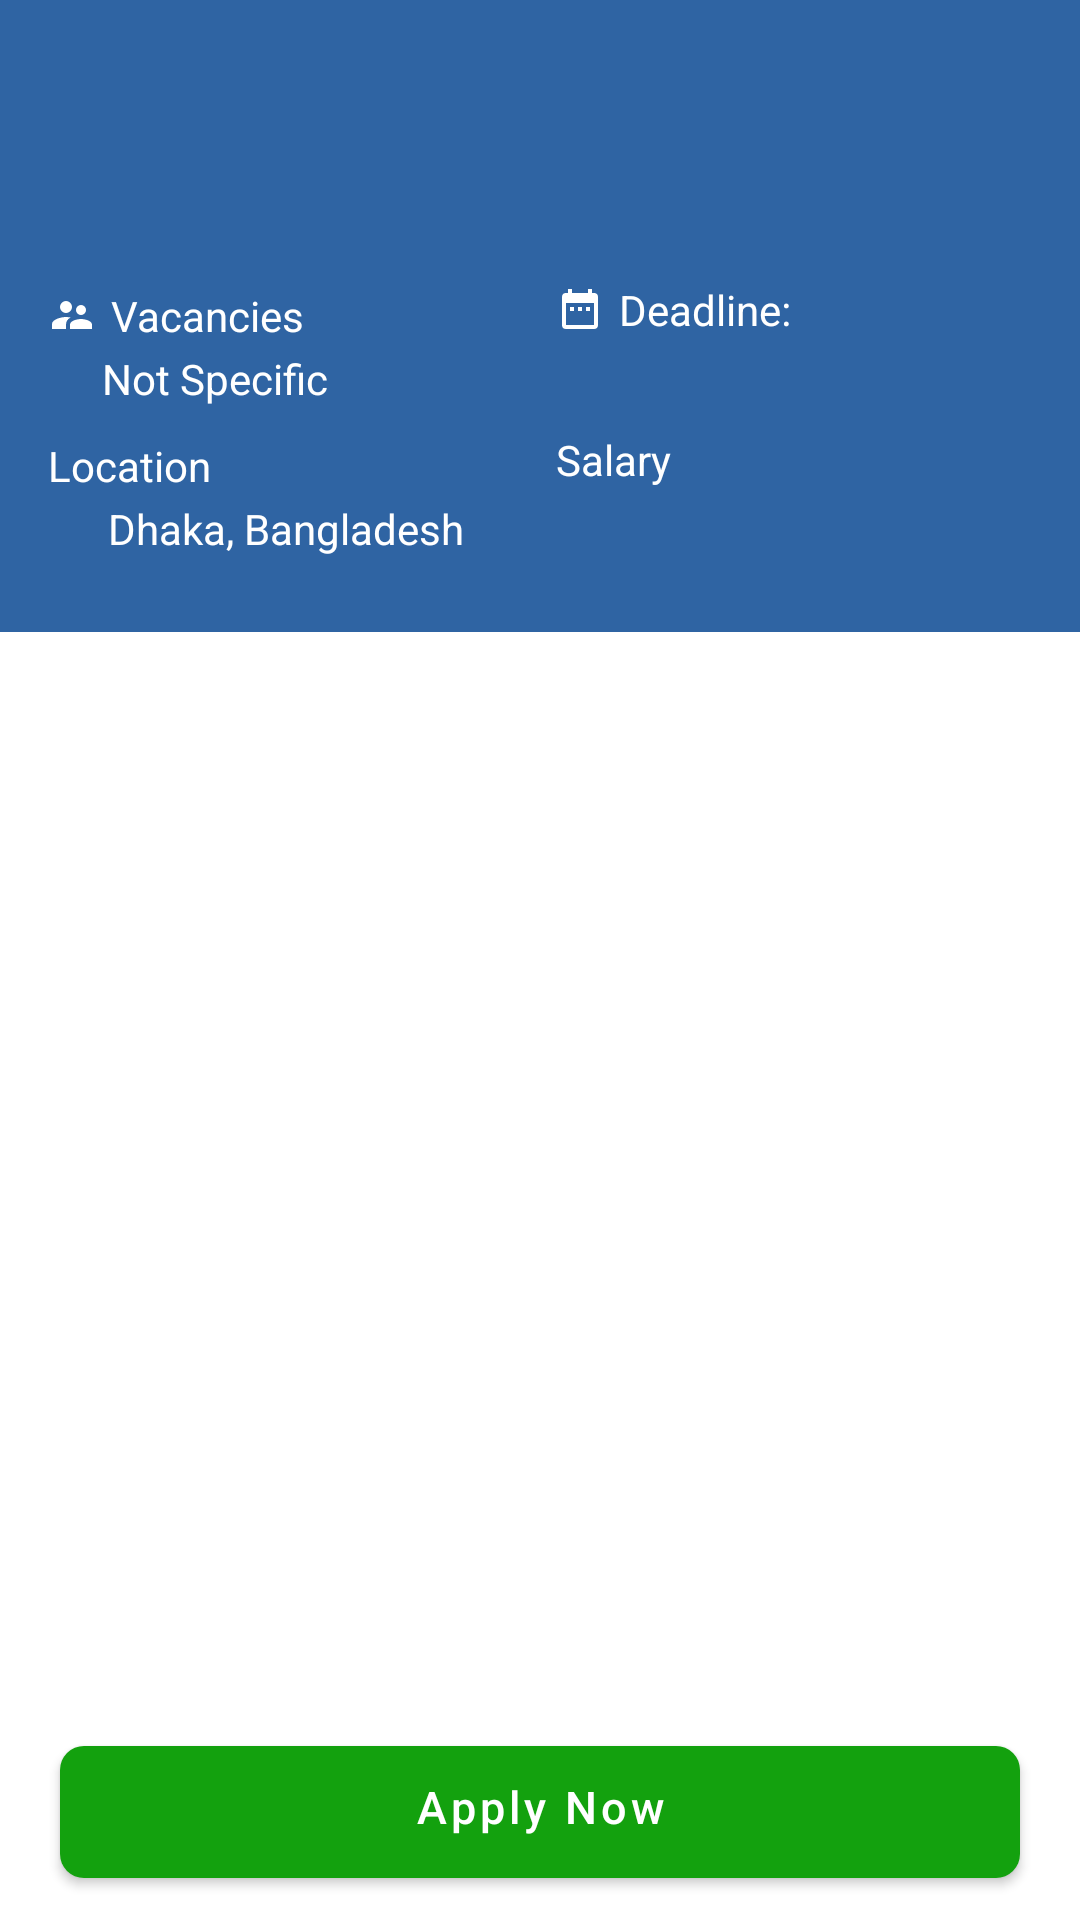

Reconstruct the res/layout file that produces this screen, plus the resources it refers to.
<!-- AndroidManifest.xml: application theme Theme.Bdjobs_Mvvm -->
<!-- res/layout/activity_jobs_details.xml -->
<?xml version="1.0" encoding="utf-8"?>
<androidx.constraintlayout.widget.ConstraintLayout xmlns:android="http://schemas.android.com/apk/res/android"
    xmlns:app="http://schemas.android.com/apk/res-auto"
    xmlns:tools="http://schemas.android.com/tools"
    android:layout_width="match_parent"
    android:layout_height="match_parent"
    tools:context=".apps.ui.features.jobs.view.JobsDetailsActivity">


    <androidx.constraintlayout.widget.ConstraintLayout
        android:id="@+id/cons"
        android:layout_width="match_parent"
        android:layout_height="wrap_content"
        android:background="#2f64a3"
        android:paddingStart="16dp"
        android:paddingTop="16dp"
        android:paddingBottom="25dp"
        app:layout_constraintEnd_toEndOf="parent"
        app:layout_constraintStart_toStartOf="parent"
        app:layout_constraintTop_toTopOf="parent">

        <TextView
            android:id="@+id/txtPositionName"
            android:layout_width="0dp"
            android:layout_height="wrap_content"
            android:layout_marginEnd="25dp"
            android:textColor="#ffffff"
            android:textIsSelectable="true"
            android:textSize="21sp"
            app:layout_constraintEnd_toStartOf="@+id/img_company_icon"
            app:layout_constraintHorizontal_bias="0.375"
            app:layout_constraintStart_toStartOf="parent"
            app:layout_constraintTop_toTopOf="parent" />

        <ImageView
            android:id="@+id/img_company_icon"
            android:layout_width="0dp"
            android:layout_height="0dp"
            android:layout_marginStart="8dp"
            android:layout_marginTop="8dp"
            android:layout_marginEnd="16dp"
            android:layout_marginBottom="8dp"
            android:paddingTop="10dp"
            android:src="@drawable/logo"
            android:visibility="visible"
            app:layout_constraintBottom_toBottomOf="@+id/txtCompanyName"
            app:layout_constraintEnd_toEndOf="parent"
            app:layout_constraintHorizontal_bias="1"
            app:layout_constraintStart_toEndOf="@+id/txtCompanyName"
            app:layout_constraintTop_toTopOf="@+id/txtPositionName" />

        <TextView
            android:id="@+id/txtCompanyName"
            android:layout_width="0dp"
            android:layout_height="wrap_content"
            android:layout_marginTop="5dp"
            android:layout_marginEnd="80dp"
            android:textColor="#ffffff"
            android:textIsSelectable="true"
            android:textSize="18sp"
            app:layout_constraintEnd_toEndOf="parent"
            app:layout_constraintHorizontal_bias="0.062"
            app:layout_constraintStart_toStartOf="parent"
            app:layout_constraintTop_toBottomOf="@+id/txtPositionName" />

        <TextView
            android:id="@+id/txtVacancy"
            android:layout_width="wrap_content"
            android:layout_height="wrap_content"
            android:layout_marginTop="22dp"
            android:layout_marginEnd="8dp"
            android:drawablePadding="5dp"
            android:text="@string/vacancies"
            android:textColor="#ffff"
            app:drawableStartCompat="@drawable/ic_vacancies"
            app:layout_constraintEnd_toStartOf="@+id/txtDeadline"
            app:layout_constraintHorizontal_bias="0"
            app:layout_constraintStart_toStartOf="parent"
            app:layout_constraintTop_toBottomOf="@+id/txtCompanyName" />

        <TextView
            android:id="@+id/txtVacancyValue"
            android:layout_width="wrap_content"
            android:layout_height="wrap_content"
            android:layout_marginStart="18dp"
            android:layout_marginTop="2dp"
            android:layout_marginEnd="5dp"
            android:textColor="#ffff"
            android:text="@string/not_specific"
            android:textIsSelectable="true"
            app:layout_constraintEnd_toStartOf="@+id/txtDeadlineValue"
            app:layout_constraintHorizontal_bias="0"
            app:layout_constraintStart_toStartOf="parent"
            app:layout_constraintTop_toBottomOf="@+id/txtVacancy" />

        <TextView
            android:id="@+id/txtDeadline"
            android:layout_width="wrap_content"
            android:layout_height="wrap_content"
            android:layout_marginTop="20dp"
            android:layout_marginEnd="8dp"
            android:drawablePadding="5dp"
            android:text="@string/deadline"
            android:textColor="#ffff"
            app:drawableStartCompat="@drawable/ic_deadline"
            app:layout_constraintEnd_toEndOf="parent"
            app:layout_constraintHorizontal_bias="0"
            app:layout_constraintStart_toStartOf="@+id/txtSalary"
            app:layout_constraintTop_toBottomOf="@+id/txtCompanyName" />

        <TextView
            android:id="@+id/txtDeadlineValue"
            android:layout_width="0dp"
            android:layout_height="wrap_content"
            android:layout_marginStart="20dp"
            android:layout_marginTop="2dp"
            android:layout_marginEnd="32dp"
            android:textColor="#ffff"
            android:textIsSelectable="true"
            app:layout_constraintEnd_toEndOf="parent"
            app:layout_constraintHorizontal_bias="0"
            app:layout_constraintStart_toStartOf="@+id/txtDeadline"
            app:layout_constraintTop_toBottomOf="@+id/txtDeadline" />

        <TextView
            android:id="@+id/txtLocation"
            android:layout_width="wrap_content"
            android:layout_height="wrap_content"
            android:layout_marginTop="10dp"
            android:layout_marginEnd="8dp"
            android:drawablePadding="5dp"
            android:text="@string/location"
            android:textColor="#ffff"
            app:drawableStartCompat="@drawable/ic_location"
            app:layout_constraintEnd_toStartOf="@+id/txtSalary"
            app:layout_constraintHorizontal_bias="0"
            app:layout_constraintStart_toStartOf="parent"
            app:layout_constraintTop_toBottomOf="@+id/txtVacancyValue" />

        <TextView
            android:id="@+id/txtLocationValue"
            android:layout_width="0dp"
            android:layout_height="wrap_content"
            android:layout_marginStart="20dp"
            android:layout_marginTop="2dp"
            android:layout_marginEnd="24dp"
            android:textColor="#ffff"
            android:text="Dhaka, Bangladesh"
            android:textIsSelectable="true"
            app:layout_constraintTop_toBottomOf="@id/txtLocation"
            app:layout_constraintEnd_toStartOf="@+id/txtSalaryValue"
            app:layout_constraintStart_toStartOf="@+id/txtLocation"

            />

        <TextView
            android:id="@+id/txtSalary"
            android:layout_width="wrap_content"
            android:layout_height="0dp"
            android:layout_marginTop="10dp"
            android:layout_marginEnd="136dp"
            android:drawablePadding="5dp"
            android:text="@string/salary"
            android:textColor="#ffff"
            app:layout_constraintEnd_toEndOf="parent"
            app:layout_constraintTop_toBottomOf="@+id/txtDeadlineValue" />

        <TextView
            android:id="@+id/txtSalaryValue"
            android:layout_width="0dp"
            android:layout_height="wrap_content"
            android:layout_marginStart="20dp"
            android:layout_marginTop="2dp"
            android:layout_marginEnd="32dp"
            android:textColor="#ffff"
            android:textIsSelectable="true"
            app:layout_constraintEnd_toEndOf="parent"
            app:layout_constraintHorizontal_bias="0"
            app:layout_constraintStart_toStartOf="@+id/txtSalary"
            app:layout_constraintTop_toBottomOf="@+id/txtSalary" />
    </androidx.constraintlayout.widget.ConstraintLayout>

    <androidx.constraintlayout.widget.ConstraintLayout
        android:id="@+id/readBeforeApplyLayout"
        android:layout_width="0dp"
        android:layout_height="wrap_content"
        android:layout_marginStart="16dp"
        android:layout_marginTop="16dp"
        android:layout_marginEnd="16dp"

         android:visibility="visible"
        app:layout_constraintEnd_toEndOf="parent"
        app:layout_constraintStart_toStartOf="parent"
        app:layout_constraintTop_toBottomOf="@+id/cons">

        <TextView
            android:id="@+id/txtReadAndApply"
            android:layout_width="0dp"
            android:layout_height="wrap_content"
            android:layout_marginStart="0dp"
            android:layout_marginTop="8dp"
            android:layout_marginEnd="8dp"
            android:textColor="#000000"
            android:textIsSelectable="true"
            android:textSize="14sp"
            app:layout_constraintEnd_toEndOf="parent"
            app:layout_constraintStart_toStartOf="parent"
            app:layout_constraintTop_toTopOf="parent" />


    </androidx.constraintlayout.widget.ConstraintLayout>


    <com.google.android.material.button.MaterialButton
        android:id="@+id/applyButton"
        style="@style/Widget.MaterialComponents.Button"
        android:layout_width="0dp"
        android:layout_height="56dp"
        android:layout_marginStart="20dp"
        android:layout_marginEnd="20dp"
        android:layout_marginBottom="8dp"
        android:gravity="center_horizontal"
        android:paddingTop="10dp"
        android:text="@string/apply_now"
        android:textAllCaps="false"
        android:textColor="#ffffff"
        android:textSize="15sp"
        app:backgroundTint="#13a10e"
        app:cornerRadius="8dp"
        app:layout_constraintBottom_toBottomOf="parent"
        app:layout_constraintEnd_toEndOf="parent"
        app:layout_constraintStart_toStartOf="parent"
        app:layout_constraintVertical_bias="1" />


</androidx.constraintlayout.widget.ConstraintLayout>
<!-- resources referenced by this layout -->
<resources>
  <!-- drawable ic_deadline (drawable) -->
  <?xml version="1.0" encoding="utf-8"?>
  <vector xmlns:android="http://schemas.android.com/apk/res/android" xmlns:app="http://schemas.android.com/apk/res-auto" xmlns:aapt="http://schemas.android.com/aapt" android:height="16dp" android:width="16dp" android:viewportWidth="16" android:viewportHeight="16">
      <path android:fillColor="#fff" android:pathData="M6,7.333L4.667,7.333L4.667,8.666L6,8.666ZM8.667,7.333L7.333,7.333L7.333,8.666L8.667,8.666ZM11.334,7.333L10,7.333L10,8.666h1.333ZM12.667,2.666L12,2.666L12,1.333L10.667,1.333L10.667,2.666L5.333,2.666L5.333,1.333L4,1.333L4,2.666L3.333,2.666A1.327,1.327 0,0 0,2.007 4L2,13.333a1.333,1.333 0,0 0,1.333 1.333h9.333A1.337,1.337 0,0 0,14 13.333L14,4A1.337,1.337 0,0 0,12.667 2.666ZM12.667,13.333L3.333,13.333L3.333,6h9.333Z"/>
  </vector>
  <!-- drawable ic_vacancies (drawable) -->
  <?xml version="1.0" encoding="utf-8"?>
  <vector xmlns:android="http://schemas.android.com/apk/res/android" xmlns:app="http://schemas.android.com/apk/res-auto" xmlns:aapt="http://schemas.android.com/aapt" android:height="16dp" android:width="16dp" android:viewportWidth="16" android:viewportHeight="16">
      <path android:fillColor="#fff" android:pathData="M11,8A1.667,1.667 0,1 0,9.333 6.333,1.662 1.662,0 0,0 11,8ZM6,7.333a2,2 0,1 0,-2 -2A1.992,1.992 0,0 0,6 7.333ZM11,9.333C9.78,9.333 7.333,9.946 7.333,11.166v1.5h7.333v-1.5C14.666,9.946 12.22,9.333 11,9.333ZM6,8.666c-1.553,0 -4.667,0.78 -4.667,2.333v1.667L6,12.666v-1.5a2.628,2.628 0,0 1,1.58 -2.313A8.189,8.189 0,0 0,6 8.666Z"/>
  </vector>
  <string name="apply_now">Apply Now</string>
  <string name="deadline">Deadline:</string>
  <string name="location">Location</string>
  <string name="not_specific">Not Specific</string>
  <string name="salary">Salary</string>
  <string name="vacancies">Vacancies</string>
  <style name="Theme.Bdjobs_Mvvm" parent="Theme.MaterialComponents.DayNight.DarkActionBar">
          
          <item name="colorPrimary">@color/purple_500</item>
          <item name="colorPrimaryVariant">@color/purple_700</item>
          <item name="colorOnPrimary">@color/white</item>
          
          <item name="colorSecondary">@color/teal_200</item>
          <item name="colorSecondaryVariant">@color/teal_700</item>
          <item name="colorOnSecondary">@color/black</item>
          
          <item name="android:statusBarColor" tools:targetApi="l">?attr/colorPrimaryVariant</item>
          
      </style>
  <color name="purple_500">#2f64a3</color>
  <color name="purple_700">#2f64a3</color>
  <color name="white">#FFFFFFFF</color>
  <color name="teal_200">#FF03DAC5</color>
  <color name="teal_700">#FF018786</color>
  <color name="black">#FF000000</color>
</resources>
